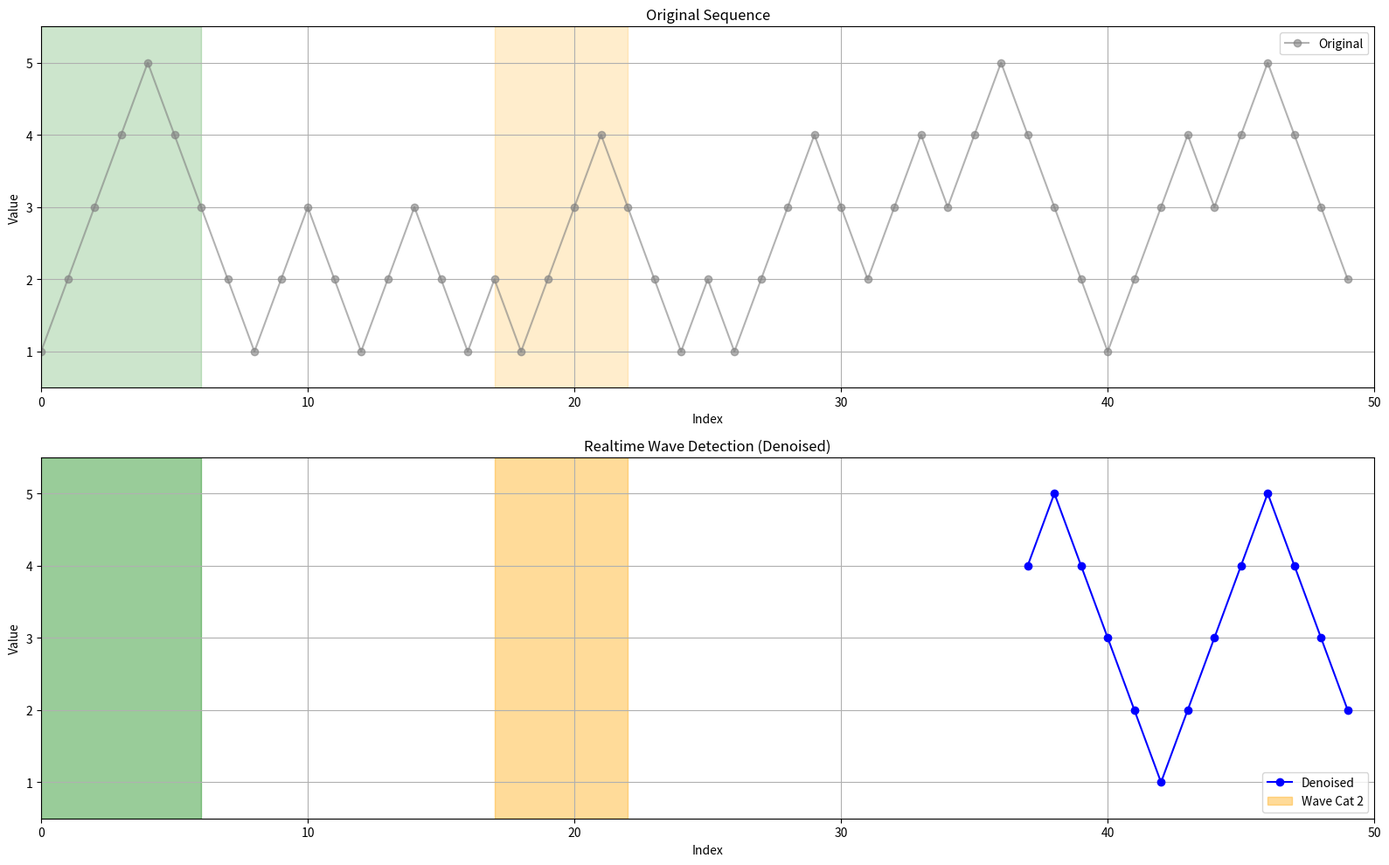

Python code for this plot:
import random
import matplotlib.pyplot as plt
import time
from matplotlib.animation import FuncAnimation

# Wave pattern definitions for each category
CATEGORY_PATTERNS = {
    1: {(1, 5, 1)},
    2: {(1, 4, 1), (1, 4, 2), (2, 4, 1), (2, 5, 2), (2, 5, 1), (1, 5, 2)},
    3: {(1, 3, 1), (2, 4, 2), (2, 5, 3), (3, 5, 1), (3, 5, 2), (1, 5, 3)},
}

# Priority weights for different wave categories (higher = more important)
PRIORITY_WEIGHT = {1: 1000, 2: 100, 3: 10}

def generate_wave_sequence() -> list[list[int]]:
    """
    Generate predefined wave patterns for testing.
    
    Returns:
        list[list[int]]: List of wave patterns, each as a sequence of integers
    """
    return [
        [1, 2, 3, 4, 5, 4, 3, 2, 1],              # Category 1 pattern
        [1, 2, 1, 2, 3, 4, 3, 2],                # Category 2 pattern
        [2, 3, 4, 5, 4, 3, 2],                   # Category 2 pattern
        [1, 2, 3, 2, 1],                         # Category 3 pattern
        [2, 3, 4, 3, 4, 5, 4, 3, 2, 1],          # Category 2 (2-5-1)
        [3, 4, 5, 4, 3, 2, 1],                   # Category 3 (3-5-1)
    ]

def generate_stream(length: int = 100) -> list[int]:
    """
    Generate a stream of data by concatenating random wave patterns.
    
    Args:
        length (int): Desired length of the generated stream
        
    Returns:
        list[int]: Generated stream of integers between 1 and 5
    """
    sequence = []
    wave_patterns = generate_wave_sequence()
    
    while len(sequence) < length:
        selected_wave = random.choice(wave_patterns)
        
        # Add each value from the selected wave to the sequence
        for current_value in selected_wave:
            if not sequence:
                # First value, add directly
                sequence.append(current_value)
            else:
                last_value = sequence[-1]
                value_difference = current_value - last_value
                
                # Skip if same value
                if value_difference == 0:
                    continue
                # Add directly if difference is 1
                elif abs(value_difference) == 1:
                    sequence.append(current_value)
                else:
                    # Fill gaps with intermediate values
                    direction = 1 if value_difference > 0 else -1
                    current_fill_value = last_value
                    
                    for _ in range(abs(value_difference)):
                        current_fill_value += direction
                        if 1 <= current_fill_value <= 5:
                            sequence.append(current_fill_value)
                        if len(sequence) >= length:
                            break
                            
                if len(sequence) >= length:
                    break
        if len(sequence) >= length:
            break
            
    return sequence[:length]

def reduce_noise(input_array: list[int]) -> list[int]:
    """
    Remove noise patterns from a sequence by detecting and collapsing repeating AB patterns.
    
    Args:
        input_array (list[int]): Input sequence to denoise
        
    Returns:
        list[int]: Denoised sequence with repeating patterns removed
    """
    if len(input_array) < 4:
        return input_array[:]
        
    result = []
    current_index = 0
    
    while current_index < len(input_array):
        result.append(input_array[current_index])
        
        # Check for ABAB pattern (noise pattern)
        if (current_index + 3 < len(input_array) and 
            input_array[current_index] == input_array[current_index + 2] and 
            input_array[current_index + 1] == input_array[current_index + 3]):
            
            # Add the B value
            result.append(input_array[current_index + 1])
            
            # Skip all repeating AB patterns
            skip_index = current_index + 2
            while (skip_index + 1 < len(input_array) and 
                   input_array[skip_index] == input_array[current_index] and 
                   input_array[skip_index + 1] == input_array[current_index + 1]):
                skip_index += 2
            current_index = skip_index
        else:
            current_index += 1
            
    return result

def reduce_noise_iterative(input_array: list[int]) -> list[int]:
    """
    Apply noise reduction iteratively until no more patterns can be removed.
    
    Args:
        input_array (list[int]): Input sequence to denoise
        
    Returns:
        list[int]: Fully denoised sequence
    """
    previous_array = input_array[:]
    
    while True:
        denoised_array = reduce_noise(previous_array)
        # Stop if no more changes
        if len(denoised_array) == len(previous_array):
            break
        previous_array = denoised_array
        
    return denoised_array

def categorize_wave(wave_subsequence: list[int]) -> int | None:
    """
    Classify a wave subsequence into one of the predefined categories.
    
    Args:
        wave_subsequence (list[int]): Sequence representing a potential wave
        
    Returns:
        int | None: Category number (1-3) if valid wave, None otherwise
    """
    sequence_length = len(wave_subsequence)
    if sequence_length < 3:
        return None
        
    # Find the maximum value and its position
    max_value = max(wave_subsequence)
    peak_positions = [i for i, value in enumerate(wave_subsequence) if value == max_value]
    
    # Must have exactly one peak
    if len(peak_positions) != 1:
        return None
        
    peak_index = peak_positions[0]
    
    # Validate strictly increasing before peak
    for i in range(peak_index):
        if wave_subsequence[i + 1] - wave_subsequence[i] != 1:
            return None
            
    # Validate strictly decreasing after peak
    for i in range(peak_index, sequence_length - 1):
        if wave_subsequence[i + 1] - wave_subsequence[i] != -1:
            return None
            
    # Extract start, peak, and end values for pattern matching
    start_value = wave_subsequence[0]
    peak_value = wave_subsequence[peak_index]
    end_value = wave_subsequence[-1]
    
    # Check against known patterns
    for category in sorted(CATEGORY_PATTERNS.keys()):
        if (start_value, peak_value, end_value) in CATEGORY_PATTERNS[category]:
            return category
            
    return None

def segment_waves(sequence: list[int]) -> list[tuple[int, int, int]]:
    """
    Segment a sequence into waves using dynamic programming for optimal categorization.
    
    Args:
        sequence (list[int]): Input sequence to segment
        
    Returns:
        list[tuple[int, int, int]]: List of (start_index, end_index, category) tuples
    """
    sequence_length = len(sequence)
    # Dynamic programming arrays
    dp_scores = [0] * (sequence_length + 1)
    dp_choices = [None] * (sequence_length + 1)
    
    # Fill DP table from right to left
    for start_index in range(sequence_length - 1, -1, -1):
        best_score = 0
        best_choice = None
        
        # Try all possible wave endings
        for end_index in range(start_index + 2, sequence_length):
            wave_subsequence = sequence[start_index:end_index + 1]
            wave_category = categorize_wave(wave_subsequence)
            
            if wave_category is not None:
                current_score = PRIORITY_WEIGHT[wave_category] + dp_scores[end_index]
                if current_score > best_score:
                    best_score = current_score
                    best_choice = (end_index, wave_category)
                    
        dp_scores[start_index] = best_score
        dp_choices[start_index] = best_choice
    
    # Reconstruct the optimal segmentation
    detected_segments = []
    current_index = 0
    
    while current_index < sequence_length and dp_choices[current_index] is not None:
        end_index, wave_category = dp_choices[current_index]
        detected_segments.append((current_index, end_index, wave_category))
        current_index = end_index
        
    return detected_segments

def is_wave_closed(wave_subsequence: list[int]) -> bool:
    """
    Check if a wave subsequence forms a complete, closed wave pattern.
    
    Args:
        wave_subsequence (list[int]): Sequence to check
        
    Returns:
        bool: True if the wave is complete and closed, False otherwise
    """
    sequence_length = len(wave_subsequence)
    if sequence_length < 3:
        return False
        
    max_value = max(wave_subsequence)
    peak_positions = [i for i, value in enumerate(wave_subsequence) if value == max_value]
    
    # Must have exactly one peak
    if len(peak_positions) != 1:
        return False
        
    peak_index = peak_positions[0]
    
    # Peak cannot be at the boundaries
    if peak_index == 0 or peak_index == sequence_length - 1:
        return False
        
    # Validate strictly increasing before peak
    for i in range(peak_index):
        if wave_subsequence[i + 1] - wave_subsequence[i] != 1:
            return False
            
    # Validate strictly decreasing after peak
    for i in range(peak_index, sequence_length - 1):
        if wave_subsequence[i + 1] - wave_subsequence[i] != -1:
            return False
            
    return True

def segment_waves_realtime(sequence: list[int]) -> list[tuple[int, int, int]]:
    """
    Segment waves in real-time, only returning closed/complete waves.
    
    Args:
        sequence (list[int]): Input sequence to segment
        
    Returns:
        list[tuple[int, int, int]]: List of (start_index, end_index, category) tuples
    """
    sequence_length = len(sequence)
    detected_segments = []
    current_index = 0
    
    while current_index < sequence_length - 2:
        wave_found = False
        
        # Try different wave lengths from current position
        for end_index in range(current_index + 2, sequence_length):
            wave_subsequence = sequence[current_index:end_index + 1]
            wave_category = categorize_wave(wave_subsequence)
            
            if wave_category is not None and is_wave_closed(wave_subsequence):
                detected_segments.append((current_index, end_index, wave_category))
                current_index = end_index
                wave_found = True
                break
                
        if not wave_found:
            current_index += 1
            
    return detected_segments

def segment_waves_realtime_improved(sequence: list[int]) -> list[tuple[int, int, int]]:
    """
    Improved real-time wave segmentation with better completion detection.
    
    Args:
        sequence (list[int]): Input sequence to segment
        
    Returns:
        list[tuple[int, int, int]]: List of (start_index, end_index, category) tuples
    """
    if len(sequence) < 3:
        return []
    
    detected_segments = []
    current_index = 0
    sequence_length = len(sequence)
    
    while current_index < sequence_length - 2:
        wave_found = False
        
        # Try different wave lengths with reasonable limits
        for end_index in range(current_index + 2, min(sequence_length, current_index + 15)):
            wave_subsequence = sequence[current_index:end_index + 1]
            
            # Check if this forms a complete wave
            if is_complete_wave_realtime(wave_subsequence):
                wave_category = categorize_wave(wave_subsequence)
                if wave_category is not None:
                    detected_segments.append((current_index, end_index, wave_category))
                    current_index = end_index + 1
                    wave_found = True
                    break
        
        if not wave_found:
            current_index += 1
    
    return detected_segments

def is_complete_wave_realtime(wave_subsequence: list[int]) -> bool:
    """
    Check if a subsequence forms a complete wave suitable for real-time detection.
    
    Args:
        wave_subsequence (list[int]): Sequence to validate
        
    Returns:
        bool: True if the wave is complete and meaningful, False otherwise
    """
    sequence_length = len(wave_subsequence)
    if sequence_length < 3:
        return False
    
    # Find the maximum value and its position
    max_value = max(wave_subsequence)
    max_positions = [i for i, value in enumerate(wave_subsequence) if value == max_value]
    
    # Must have exactly one peak
    if len(max_positions) != 1:
        return False
    
    peak_index = max_positions[0]
    
    # Peak cannot be at the boundaries
    if peak_index == 0 or peak_index == sequence_length - 1:
        return False
    
    # Validate strictly increasing before peak
    for i in range(peak_index):
        if wave_subsequence[i + 1] - wave_subsequence[i] != 1:
            return False
    
    # Validate strictly decreasing after peak
    for i in range(peak_index, sequence_length - 1):
        if wave_subsequence[i + 1] - wave_subsequence[i] != -1:
            return False
    
    # Check for meaningful movement (range should be at least 2)
    wave_range = max_value - min(wave_subsequence)
    if wave_range < 2:
        return False
    
    return True

def detect_waves_streaming_simple(state_buffer: list[int]) -> tuple[list[tuple[int, int, int]], list[int]]:
    """
    Detect completed waves in a streaming buffer and return remaining buffer.
    
    Args:
        state_buffer (list[int]): Current buffer of streaming data
        
    Returns:
        tuple[list[tuple[int, int, int]], list[int]]: (completed_waves, remaining_buffer)
    """
    # Need minimum length for meaningful wave detection
    if len(state_buffer) < 5:
        return [], state_buffer
    
    # Apply noise reduction to clean the buffer
    denoised_buffer = reduce_noise_iterative(state_buffer.copy())
    
    if len(denoised_buffer) < 5:
        return [], state_buffer
    
    # Detect all possible waves in denoised buffer
    all_detected_segments = segment_waves(denoised_buffer)
    
    # Filter for waves that are truly complete (not at buffer end)
    completed_waves = []
    for start_index, end_index, wave_category in all_detected_segments:
        # Only consider waves that end before the buffer end
        if end_index < len(denoised_buffer) - 2:
            completed_waves.append((start_index, end_index, wave_category))
    
    # Determine how much of the buffer to keep
    if completed_waves:
        # Find the end of the last completed wave
        last_wave_end = max(wave[1] for wave in completed_waves)
        # Keep some overlap for continuity
        trim_point = max(0, last_wave_end - 1)
        
        # Map back to original buffer size
        original_trim_point = min(trim_point, len(state_buffer) - 3)
        remaining_buffer = state_buffer[original_trim_point:]
    else:
        # No waves found, manage buffer size
        if len(state_buffer) > 15:
            remaining_buffer = state_buffer[-10:]  # Keep last 10 values
        else:
            remaining_buffer = state_buffer
    
    return completed_waves, remaining_buffer

def plot_pipeline(original_sequence: list[int], denoised_sequence: list[int], detected_patterns: list[tuple[int, int, int]]) -> None:
    """
    Plot the wave detection pipeline results showing original, denoised, and detected patterns.
    
    Args:
        original_sequence (list[int]): Original input sequence
        denoised_sequence (list[int]): Sequence after noise reduction
        detected_patterns (list[tuple[int, int, int]]): Detected wave patterns
    """
    plt.figure(figsize=(16, 8))
    
    # Plot original sequence
    plt.subplot(2, 1, 1)
    plt.plot(original_sequence, label='Original Sequence', color='gray', 
             linestyle='--', marker='o', alpha=0.6)
    plt.title('Original Sequence')
    plt.grid(True)
    
    # Plot denoised sequence with patterns
    plt.subplot(2, 1, 2)
    plt.plot(denoised_sequence, label='Denoised Sequence', color='blue', marker='o')
    
    # Color code different wave categories
    for start_index, end_index, wave_category in detected_patterns:
        if wave_category == 1:
            color = 'green'
        elif wave_category == 2:
            color = 'orange'
        elif wave_category == 3:
            color = 'red'
        else:
            color = 'gray'
        
        plt.axvspan(start_index, end_index, color=color, alpha=0.3, 
                   label=f'Wave Category {wave_category}')
    
    plt.title('Denoised Sequence with Detected Wave Patterns')
    plt.xlabel('Index')
    plt.ylabel('Value')
    plt.grid(True)
    
    # Create legend without duplicates
    handles, labels = plt.gca().get_legend_handles_labels()
    by_label = dict(zip(labels, handles))
    plt.legend(by_label.values(), by_label.keys())
    
    plt.tight_layout()
    plt.show()

def realtime_wave_pipeline(sequence: list[int], animation_interval: float = 0.05) -> list[tuple[int, int, int]]:
    """
    Run real-time wave detection with live visualization.
    
    Args:
        sequence (list[int]): Input sequence to process
        animation_interval (float): Time delay between animation frames
        
    Returns:
        list[tuple[int, int, int]]: Final detected wave segments
    """
    plt.ion()  # Enable interactive mode
    fig, ax = plt.subplots(figsize=(16, 8))
    
    # Initialize plot elements
    processing_buffer = []
    line_plot, = ax.plot([], [], color='blue', marker='o', label='Denoised Sequence')
    
    # Set up plot parameters
    ax.set_xlim(0, len(sequence))
    ax.set_ylim(0.5, 5.5)
    ax.set_xlabel('Index')
    ax.set_ylabel('Value')
    ax.set_title('Realtime Denoised Sequence with Detected Wave Patterns')
    ax.grid(True)
    
    # Tracking variables
    legend_created = False
    span_artists = []
    last_printed_segments = []
    
    # Process each value in sequence
    for current_index, current_value in enumerate(sequence):
        processing_buffer.append(current_value)
        denoised_sequence = reduce_noise_iterative(processing_buffer)
        
        # Detect all segments and filter for finalized ones
        all_segments = segment_waves(denoised_sequence)
        finalized_segments = [segment for segment in all_segments 
                            if segment[1] < len(denoised_sequence) - 1]
        
        # Update plot line
        line_plot.set_data(range(len(denoised_sequence)), denoised_sequence)
        
        # Remove old wave spans
        for artist in span_artists:
            artist.remove()
        span_artists.clear()
        
        # Draw new wave spans
        for start_index, end_index, wave_category in finalized_segments:
            if wave_category == 1:
                color = 'green'
            elif wave_category == 2:
                color = 'orange'
            elif wave_category == 3:
                color = 'red'
            else:
                color = 'gray'
            
            span = ax.axvspan(start_index, end_index, color=color, alpha=0.3, 
                             label=f'Wave Category {wave_category}')
            span_artists.append(span)
        
        # Print segments only when they change
        if finalized_segments != last_printed_segments:
            print(f"[Realtime] Segments so far: {finalized_segments}")
            last_printed_segments = finalized_segments.copy()
        
        # Create legend once
        if not legend_created:
            handles, labels = ax.get_legend_handles_labels()
            by_label = dict(zip(labels, handles))
            ax.legend(by_label.values(), by_label.keys())
            legend_created = True
        
        # Update display
        fig.canvas.draw()
        fig.canvas.flush_events()
        time.sleep(animation_interval)
    
    plt.ioff()  # Disable interactive mode
    plt.show()
    
    return finalized_segments

def realtime_wave_pipeline_improved(sequence: list[int], animation_interval: float = 0.05) -> list[tuple[int, int, int]]:
    """
    Improved real-time wave pipeline with dual-plot visualization and streaming detection.
    
    Args:
        sequence (list[int]): Input sequence to process
        animation_interval (float): Time delay between animation frames
        
    Returns:
        list[tuple[int, int, int]]: Final detected wave segments
    """
    plt.ion()  # Enable interactive mode
    fig, (original_ax, denoised_ax) = plt.subplots(2, 1, figsize=(16, 10))
    
    # Configure original sequence plot
    original_ax.set_xlim(0, len(sequence))
    original_ax.set_ylim(0.5, 5.5)
    original_ax.set_xlabel('Index')
    original_ax.set_ylabel('Value')
    original_ax.set_title('Original Sequence')
    original_ax.grid(True)
    
    # Configure denoised sequence plot
    denoised_ax.set_xlim(0, len(sequence))
    denoised_ax.set_ylim(0.5, 5.5)
    denoised_ax.set_xlabel('Index')
    denoised_ax.set_ylabel('Value')
    denoised_ax.set_title('Realtime Wave Detection (Denoised)')
    denoised_ax.grid(True)
    
    # Initialize plot lines
    original_line, = original_ax.plot([], [], color='gray', marker='o', alpha=0.6, label='Original')
    denoised_line, = denoised_ax.plot([], [], color='blue', marker='o', label='Denoised')
    
    # Initialize tracking variables
    state_buffer = []
    completed_waves = []
    span_artists = []
    
    # Process each value in the sequence
    for current_index, current_value in enumerate(sequence):
        # Add to processing buffer
        state_buffer.append(current_value)
        
        # Detect newly completed waves
        new_waves, state_buffer = detect_waves_streaming_simple(state_buffer)
        
        # Convert buffer-relative indices to global indices
        for wave_start, wave_end, wave_category in new_waves:
            global_start = current_index - len(state_buffer) - (wave_end - wave_start)
            global_end = global_start + (wave_end - wave_start)
            completed_waves.append((global_start, global_end, wave_category))
        
        # Update original sequence plot
        original_x_data = list(range(current_index + 1))
        original_y_data = sequence[:current_index + 1]
        original_line.set_data(original_x_data, original_y_data)
        
        # Update denoised sequence plot
        if len(state_buffer) >= 3:
            current_denoised = reduce_noise_iterative(state_buffer)
            denoised_start_index = current_index - len(current_denoised) + 1
            denoised_x_data = list(range(denoised_start_index, current_index + 1))
            denoised_y_data = current_denoised
            denoised_line.set_data(denoised_x_data, denoised_y_data)
        
        # Remove old wave visualization spans
        for artist in span_artists:
            artist.remove()
        span_artists.clear()
        
        # Draw completed waves on both plots
        for start_index, end_index, wave_category in completed_waves:
            # Choose color based on category
            if wave_category == 1:
                color = 'green'
                alpha = 0.4
            elif wave_category == 2:
                color = 'orange'
                alpha = 0.4
            elif wave_category == 3:
                color = 'red'
                alpha = 0.4
            else:
                color = 'gray'
                alpha = 0.3
            
            # Draw spans on both plots
            original_span = original_ax.axvspan(start_index, end_index, color=color, alpha=alpha/2)
            denoised_span = denoised_ax.axvspan(start_index, end_index, color=color, alpha=alpha, 
                                              label=f'Wave Cat {wave_category}' if (start_index, end_index, wave_category) == completed_waves[-1] else "")
            span_artists.extend([original_span, denoised_span])
        
        # Print newly detected waves
        if new_waves:
            for wave_start, wave_end, wave_category in new_waves:
                adjusted_start = current_index - len(state_buffer) - (wave_end - wave_start)
                adjusted_end = adjusted_start + (wave_end - wave_start)
                print(f"[Realtime] Wave detected: Cat {wave_category} at indices {adjusted_start}-{adjusted_end}")
        
        # Update legends
        original_ax.legend()
        denoised_ax.legend()
        
        # Refresh display
        plt.tight_layout()
        fig.canvas.draw()
        fig.canvas.flush_events()
        time.sleep(animation_interval)
    
    plt.ioff()  # Disable interactive mode
    plt.show()
    
    # Print final results summary
    print(f"\nFinal Results: {len(completed_waves)} waves detected")
    for wave_number, (start_index, end_index, wave_category) in enumerate(completed_waves):
        print(f"Wave {wave_number + 1}: Category {wave_category}, indices {start_index}-{end_index}")
    
    return completed_waves

if __name__ == "__main__":
    # Generate test sequence
    test_sequence = generate_stream(length=50)
    print("Original sequence:", test_sequence)
    
    # Test improved real-time segmentation
    print("\n--- Testing Improved Realtime Segmentation ---")
    improved_segments = realtime_wave_pipeline_improved(test_sequence, animation_interval=0.1)
    
    # Compare with batch processing
    print("\n--- Batch Segmentation (Reference) ---")
    denoised_test_sequence = reduce_noise_iterative(test_sequence)
    batch_segments = segment_waves(denoised_test_sequence)
    print(f"[Batch] Segments: {batch_segments}")
    
    # Performance comparison
    print("\n--- Comparison ---")
    print(f"Improved realtime: {len(improved_segments)} waves")
    print(f"Batch: {len(batch_segments)} waves")
    
    if len(improved_segments) == len(batch_segments):
        print("Wave count MATCHES!")
    else:
        print("Wave count DIFFERS - this is expected in real-time processing")
    
    # Test streaming detection function directly
    print("\n--- Testing Streaming Detection ---")
    streaming_buffer = []
    total_detected_waves = 0
    
    for value_index, current_value in enumerate(test_sequence):
        streaming_buffer.append(current_value)
        detected_waves, streaming_buffer = detect_waves_streaming_simple(streaming_buffer)
        
        if detected_waves:
            for wave_start, wave_end, wave_category in detected_waves:
                total_detected_waves += 1
                print(f"Stream wave {total_detected_waves}: Category {wave_category} at buffer indices {wave_start}-{wave_end}")
    
    print(f"Total streaming waves detected: {total_detected_waves}")
    
    # Final demonstration
    print("\n--- Final Realtime Demonstration ---")
    final_realtime_segments = realtime_wave_pipeline_improved(test_sequence, animation_interval=0.05)
